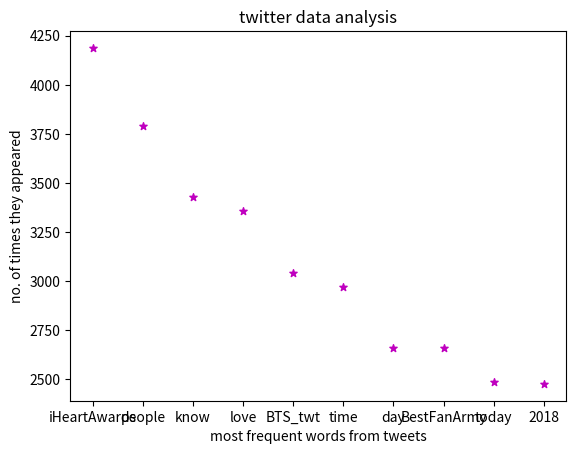

Write the Python code that produced this figure.
import matplotlib.pyplot as plt
 
# x-coordinates of left sides of bars 
left = [1, 2, 3, 4, 5,6,7,8,9,10]
 
# heights of bars
height = [4188, 3788, 3429, 3356, 3038, 2969, 2657, 2657, 2483, 2475]
 
# labels for bars
tick_label = ['iHeartAwards', 'people', 'know', 'love', 'BTS_twt', 'time', 'day', 'BestFanArmy', 'today', '2018']
 
# plotting a bar chart
#plt.bar(left, height, tick_label = tick_label,
#        width = 0.5, color = ['red', 'blue'])


# to plot scatter dotted plot
plt.scatter(tick_label,height ,label= "stars", color= "m", 
            marker= "*", s=30)

# naming the x-axis
plt.xlabel('most frequent words from tweets')
# naming the y-axis
plt.ylabel('no. of times they appeared')
# plot title
plt.title('twitter data analysis')
 
# function to show the plot
plt.show()